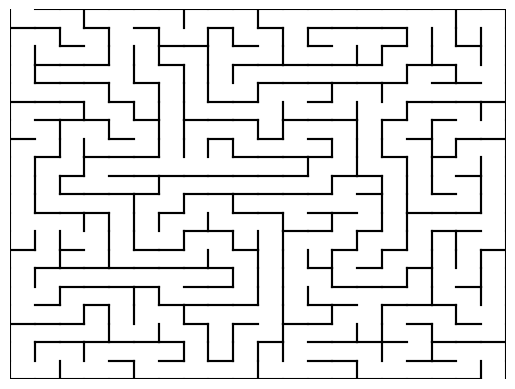

Generate this figure with matplotlib: (Note: this script raises an exception after producing the figure.)
import random
import matplotlib.pyplot as plt
from matplotlib.animation import FuncAnimation
import matplotlib.image as mpimg
import heapq

class MazeGenerator:
    def __init__(self, width, height):
        self.width = width
        self.height = height
        self.maze = [[0 for _ in range(width)] for _ in range(height)]
        self.visited = [[False for _ in range(width)] for _ in range(height)]
        self.path = []  # To store the final path
        self.visited_cells = []  # To store all visited cells during the search
        
    def generate_maze(self, x=0, y=0):
        self.visited[y][x] = True
        directions = [(0, -1), (0, 1), (-1, 0), (1, 0)]
        random.shuffle(directions)

        for dx, dy in directions:
            nx, ny = x + dx, y + dy
            if 0 <= nx < self.width and 0 <= ny < self.height and not self.visited[ny][nx]:
                self.maze[y][x] |= self.get_direction_bit(dx, dy)
                self.maze[ny][nx] |= self.get_direction_bit(-dx, -dy)
                self.generate_maze(nx, ny)

    def get_direction_bit(self, dx, dy):
        if dx == 1: return 1
        if dx == -1: return 2
        if dy == 1: return 4
        if dy == -1: return 8

    def add_entrance_and_exit(self):
        self.maze[0][0] |= 8
        self.maze[self.height - 1][self.width - 1] |= 4

    def a_star(self, start, end):
        def heuristic(a, b):
            return ((a[0] - b[0])**2 + (a[1] - b[1])**2)**0.5

        # Initialize the frontier with the initial state
        frontier = []
        heapq.heappush(frontier, (0, start))  # Priority queue with (cost, node)

        # Initialize explored set
        explored = set()

        # Cost dictionaries
        came_from = {}
        g_score = {start: 0}  # Cost to reach the node
        f_score = {start: heuristic(start, end)}  # Estimated total cost (g + h)

        while frontier:
            # If the frontier is empty, return FAILURE (handled implicitly)
            _, current = heapq.heappop(frontier)

            # Mark as visited for visualization
            self.visited_cells.append(current)

            # Check if goal is reached
            if current == end:
                self.reconstruct_path(came_from, current)
                return True

            # Add current node to the explored set
            explored.add(current)

            # For every child node of the current node
            x, y = current
            directions = [(0, -1), (0, 1), (-1, 0), (1, 0)]
            for dx, dy in directions:
                nx, ny = x + dx, y + dy
                if 0 <= nx < self.width and 0 <= ny < self.height:
                    if not self.is_wall_between((x, y), (nx, ny)):
                        neighbor = (nx, ny)
                        temp_g_score = g_score[current] + 1

                        # Check if the neighbor is already explored or on the frontier
                        if neighbor not in explored and (
                            neighbor not in g_score or temp_g_score < g_score[neighbor]
                        ):
                            # Update costs and add to frontier
                            came_from[neighbor] = current
                            g_score[neighbor] = temp_g_score
                            f_score[neighbor] = temp_g_score + heuristic(neighbor, end)

                            # Replace if already in frontier with a higher cost
                            in_frontier = any(neighbor == node for _, node in frontier)
                            if not in_frontier:
                                heapq.heappush(frontier, (f_score[neighbor], neighbor))
                            else:
                                # Remove the old entry and push the updated one
                                frontier = [
                                    item for item in frontier if item[1] != neighbor
                                ]
                                heapq.heapify(frontier)
                                heapq.heappush(frontier, (f_score[neighbor], neighbor))

        # If the loop exits without finding a solution, return FAILURE
        return False

    def reconstruct_path(self, came_from, current):
        while current in came_from:
            self.path.append(current)
            current = came_from[current]
        self.path.reverse()  # Reverse to start from the beginning

    def is_wall_between(self, cell1, cell2):
        x1, y1 = cell1
        x2, y2 = cell2
        dx, dy = x2 - x1, y2 - y1
        if dx == 1: return not self.maze[y1][x1] & 1
        if dx == -1: return not self.maze[y1][x1] & 2
        if dy == 1: return not self.maze[y1][x1] & 4
        if dy == -1: return not self.maze[y1][x1] & 8
        return True

    def visualize_pathfinding(self):
        fig, ax = plt.subplots()
        ax.set_xlim(0, self.width)
        ax.set_ylim(0, self.height)
        ax.axis("off")

        for y in range(self.height):
            for x in range(self.width):
                cell = self.maze[y][x]
                if not cell & 8: ax.plot([x, x + 1], [self.height - y, self.height - y], color="black")
                if not cell & 1: ax.plot([x + 1, x + 1], [self.height - y - 1, self.height - y], color="black")
                if not cell & 2: ax.plot([x, x], [self.height - y - 1, self.height - y], color="black")
                if not cell & 4: ax.plot([x, x + 1], [self.height - y - 1, self.height - y - 1], color="black")
        # cheese at the bottom right
        #todo: ---

        visited_cells, = ax.plot([], [], 'o', color="lightgreen", markersize=6)
        final_path, = ax.plot([], [], '-', color="darkgreen", lw=2)
        agent_image = mpimg.imread('mouse.png')
        agent = ax.imshow(agent_image, extent=(0.4, 0.6, 0.4, 0.6), zorder=5)

        total_frames = len(self.visited_cells) + len(self.path)

        

        def update(frame):
            if frame < len(self.visited_cells):
                # Update visited cells
                visited_x, visited_y = zip(*self.visited_cells[:frame + 1])
                visited_cells.set_data([x + 0.5 for x in visited_x],
                                    [self.height - y - 0.5 for y in visited_y])
            elif frame - len(self.visited_cells) < len(self.path):
                # Update the final path and agent after all visited nodes are marked
                path_index = frame - len(self.visited_cells)
                path_x, path_y = zip(*self.path[:path_index + 1])
                final_path.set_data([x + 0.5 for x in path_x],
                                    [self.height - y - 0.5 for y in path_y])

                current = self.path[path_index]
                agent.set_extent((current[0], current[0] + 1, self.height - current[1] - 1, self.height - current[1]))
            return visited_cells, final_path, agent

        ani = FuncAnimation(fig, update, frames=total_frames, interval=100, blit=True, repeat=False)
        plt.show()



# Usage
width, height = 20, 20
maze_gen = MazeGenerator(width, height)
maze_gen.generate_maze()
maze_gen.add_entrance_and_exit()

if maze_gen.a_star((0, 0), (width - 1, height - 1)):
    maze_gen.visualize_pathfinding()
else:
    print("No path found!")
